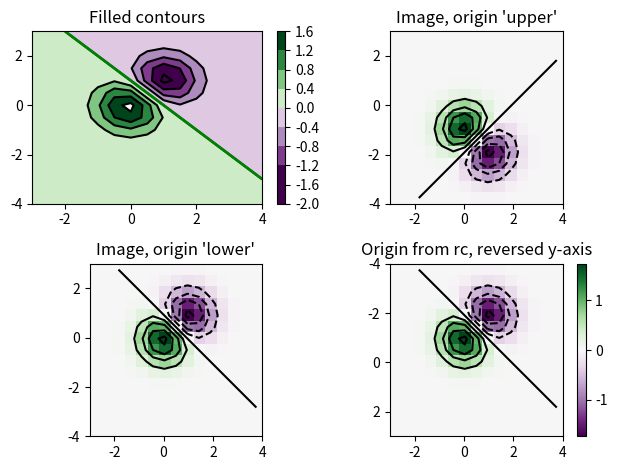

This figure's Python source:
"""
=============
Contour Image
=============

Test combinations of contouring, filled contouring, and image plotting.
For contour labelling, see also the :doc:`contour demo example
</gallery/images_contours_and_fields/contour_demo>`.

The emphasis in this demo is on showing how to make contours register
correctly on images, and on how to get both of them oriented as desired.
In particular, note the usage of the :ref:`"origin" and "extent"
<imshow_extent>` keyword arguments to imshow and
contour.
"""
import matplotlib.pyplot as plt
import numpy as np

from matplotlib import cm

# Default delta is large because that makes it fast, and it illustrates
# the correct registration between image and contours.
delta = 0.5

extent = (-3, 4, -4, 3)

x = np.arange(-3.0, 4.001, delta)
y = np.arange(-4.0, 3.001, delta)
X, Y = np.meshgrid(x, y)
Z1 = np.exp(-(X**2) - Y**2)
Z2 = np.exp(-((X - 1) ** 2) - (Y - 1) ** 2)
Z = (Z1 - Z2) * 2

# Boost the upper limit to avoid truncation errors.
levels = np.arange(-2.0, 1.601, 0.4)

norm = cm.colors.Normalize(vmax=abs(Z).max(), vmin=-abs(Z).max())
cmap = cm.PRGn

fig, _axs = plt.subplots(nrows=2, ncols=2)
fig.subplots_adjust(hspace=0.3)
axs = _axs.flatten()

cset1 = axs[0].contourf(
    X, Y, Z, levels, norm=norm, cmap=cmap.resampled(len(levels) - 1)
)
# It is not necessary, but for the colormap, we need only the
# number of levels minus 1.  To avoid discretization error, use
# either this number or a large number such as the default (256).

# If we want lines as well as filled regions, we need to call
# contour separately; don't try to change the edgecolor or edgewidth
# of the polygons in the collections returned by contourf.
# Use levels output from previous call to guarantee they are the same.

cset2 = axs[0].contour(X, Y, Z, cset1.levels, colors="k")

# We don't really need dashed contour lines to indicate negative
# regions, so let's turn them off.

for c in cset2.collections:
    c.set_linestyle("solid")

# It is easier here to make a separate call to contour than
# to set up an array of colors and linewidths.
# We are making a thick green line as a zero contour.
# Specify the zero level as a tuple with only 0 in it.

cset3 = axs[0].contour(X, Y, Z, (0,), colors="g", linewidths=2)
axs[0].set_title("Filled contours")
fig.colorbar(cset1, ax=axs[0])


axs[1].imshow(Z, extent=extent, cmap=cmap, norm=norm)
axs[1].contour(Z, levels, colors="k", origin="upper", extent=extent)
axs[1].set_title("Image, origin 'upper'")

axs[2].imshow(Z, origin="lower", extent=extent, cmap=cmap, norm=norm)
axs[2].contour(Z, levels, colors="k", origin="lower", extent=extent)
axs[2].set_title("Image, origin 'lower'")

# We will use the interpolation "nearest" here to show the actual
# image pixels.
# Note that the contour lines don't extend to the edge of the box.
# This is intentional. The Z values are defined at the center of each
# image pixel (each color block on the following subplot), so the
# domain that is contoured does not extend beyond these pixel centers.
im = axs[3].imshow(Z, interpolation="nearest", extent=extent, cmap=cmap, norm=norm)
axs[3].contour(Z, levels, colors="k", origin="image", extent=extent)
ylim = axs[3].get_ylim()
axs[3].set_ylim(ylim[::-1])
axs[3].set_title("Origin from rc, reversed y-axis")
fig.colorbar(im, ax=axs[3])

fig.tight_layout()
plt.show()


# %%
#
# .. admonition:: References
#
#    The use of the following functions, methods, classes and modules is shown
#    in this example:
#
#    - `matplotlib.axes.Axes.contour` / `matplotlib.pyplot.contour`
#    - `matplotlib.axes.Axes.imshow` / `matplotlib.pyplot.imshow`
#    - `matplotlib.figure.Figure.colorbar` / `matplotlib.pyplot.colorbar`
#    - `matplotlib.colors.Normalize`
